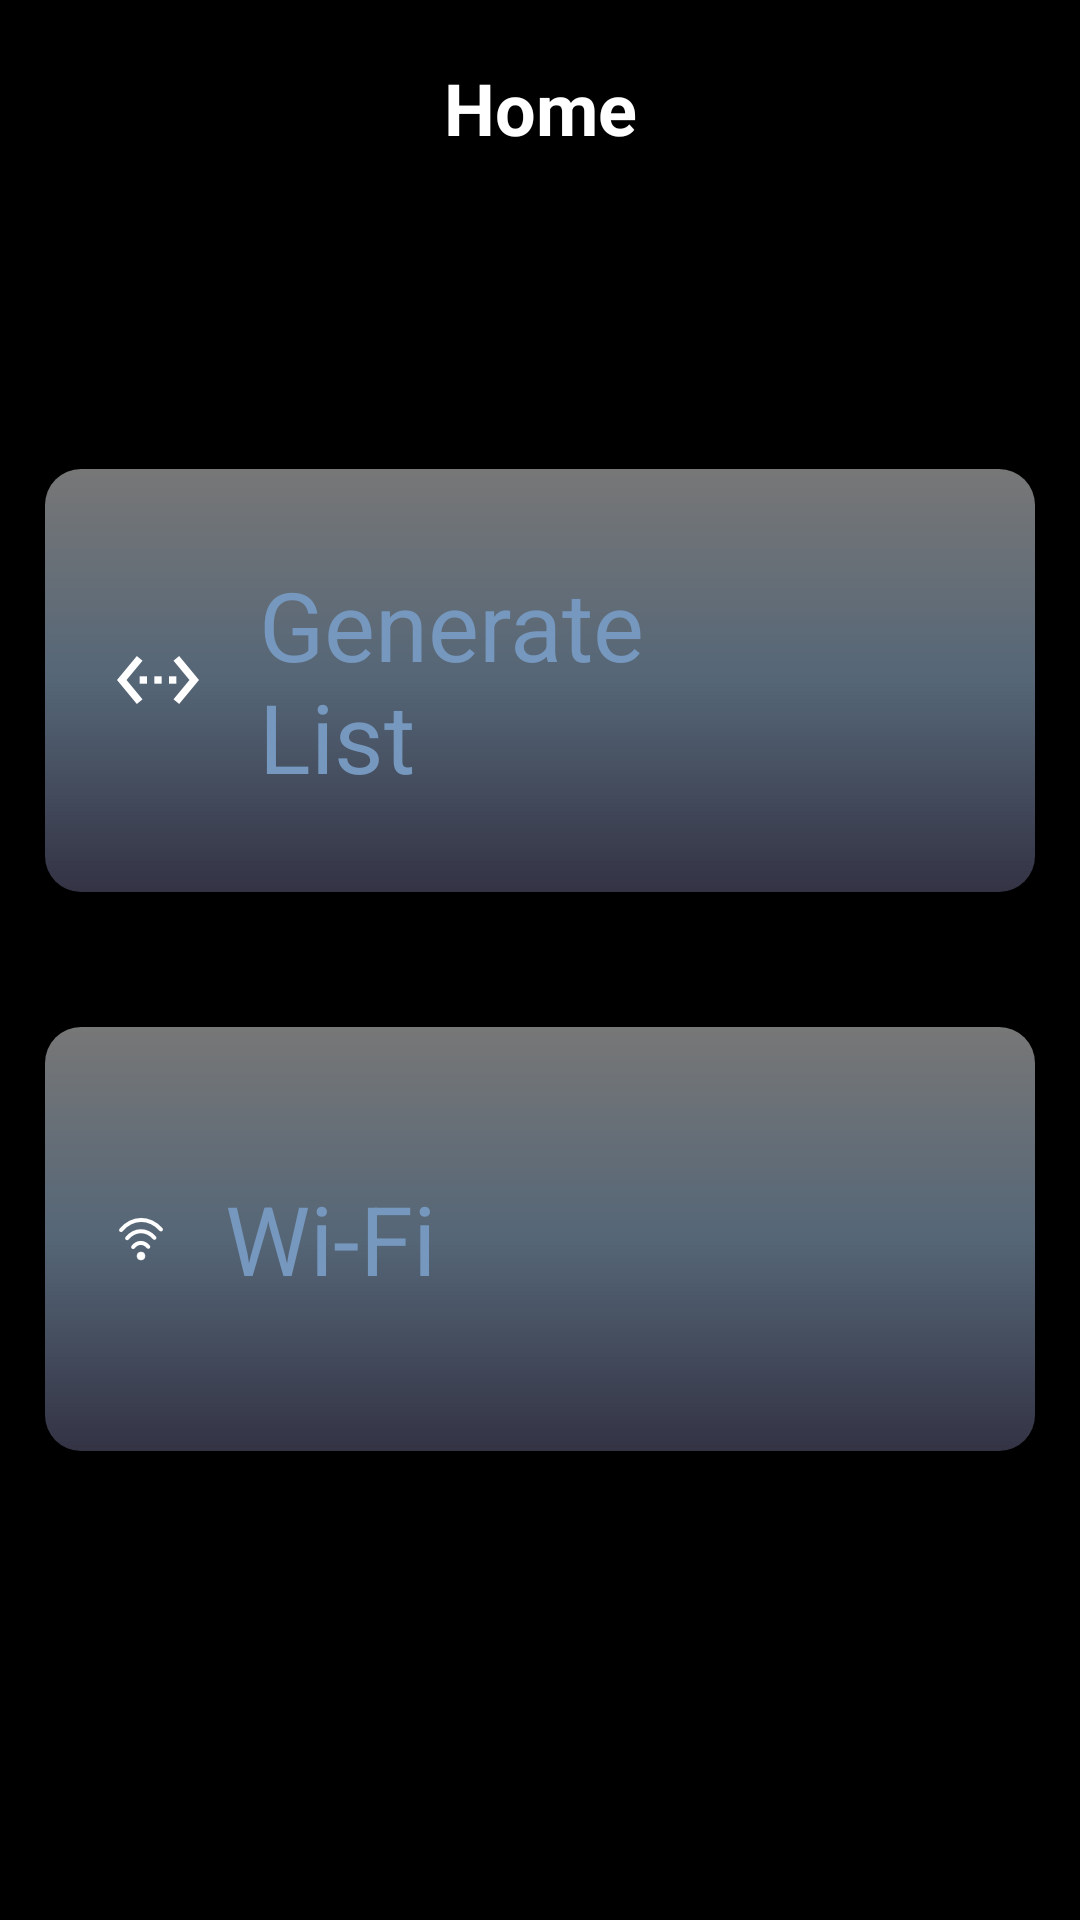

The Android layout XML behind this screen, and the referenced resources:
<!-- AndroidManifest.xml: application theme AppTheme -->
<!-- res/layout/activity_main_menu.xml -->
<RelativeLayout xmlns:android="http://schemas.android.com/apk/res/android"
    xmlns:tools="http://schemas.android.com/tools"
    android:layout_width="match_parent"
    android:layout_height="match_parent"
    android:background="@color/global_background_color"
    android:orientation="vertical"
    tools:context=".MainMenu">

    <TextView
        android:layout_width="match_parent"
        android:layout_height="@dimen/title_layout_height"
        android:gravity="center"
        android:keepScreenOn="true"
        android:text="@string/home_title"
        android:textColor="@color/screen_title_color"
        android:textSize="@dimen/title_size"
        android:textStyle="bold" />

    <LinearLayout xmlns:android="http://schemas.android.com/apk/res/android"
        xmlns:tools="http://schemas.android.com/tools"
        android:layout_width="match_parent"
        android:layout_height="fill_parent"
        android:gravity="center_vertical"
        android:orientation="vertical"
        android:weightSum="4">

        <LinearLayout
            android:id="@+id/generate_list_button"
            android:layout_width="match_parent"
            android:layout_height="0dp"
            android:layout_centerInParent="true"

            android:layout_weight="1"
            android:background="@drawable/default_button_style"
            android:clickable="true"
            android:orientation="horizontal"
            android:layout_marginLeft="@dimen/button_margin"
            android:layout_marginTop="@dimen/button_margin"
            android:layout_marginRight="@dimen/button_margin"
            android:layout_marginBottom="@dimen/menu_button_bottom_margin">

            <ImageView
                android:id="@+id/img"
                android:layout_width="wrap_content"
                android:layout_height="@dimen/button_image_height"
                android:layout_gravity="center_vertical"
                android:layout_marginLeft="@dimen/button_image_margin"
                android:scaleType="fitCenter"
                android:src="@mipmap/ic_actionbar_ethernet" />

            <TextView
                android:id="@+id/ethernet_button_label"
                android:layout_width="wrap_content"
                android:layout_height="wrap_content"
                android:layout_gravity="center"
                android:layout_marginLeft="@dimen/button_label_left_margin"
                android:scaleType="fitCenter"
                android:text="@string/ethernet_label"
                android:textColor="@color/button_text_color"
                android:textSize="@dimen/button_text_size" />
        </LinearLayout>



        <LinearLayout
            android:id="@+id/wifi_button"
            android:layout_width="match_parent"
            android:layout_height="0dp"
            android:layout_margin="@dimen/button_margin"

            android:layout_weight="1"
            android:background="@drawable/default_button_style"
            android:clickable="true"
            android:orientation="horizontal">

            <ImageView
                android:id="@+id/wifiImage"
                android:layout_width="wrap_content"
                android:layout_height="@dimen/button_image_height"
                android:layout_gravity="center_vertical"
                android:layout_marginLeft="@dimen/button_image_margin"
                android:src="@mipmap/ic_actionbar_wifi_4" />

            <TextView
                android:id="@+id/wifi_button_label"
                android:layout_width="wrap_content"
                android:layout_height="wrap_content"
                android:layout_gravity="center_vertical"
                android:layout_marginLeft="@dimen/button_label_left_margin"
                android:text="@string/wifi_label"
                android:textColor="@color/button_text_color"
                android:textSize="@dimen/button_text_size" />
        </LinearLayout>


    </LinearLayout>
</RelativeLayout>
<!-- resources referenced by this layout -->
<resources>
  <color name="button_text_color">#7698BE</color>
  <color name="global_background_color">#000</color>
  <color name="screen_title_color">#FFF</color>
  <dimen name="button_image_height">40sp</dimen>
  <dimen name="button_image_margin">24sp</dimen>
  <dimen name="button_label_left_margin">20sp</dimen>
  <dimen name="button_margin">15sp</dimen>
  <dimen name="button_text_size">32sp</dimen>
  <dimen name="menu_button_bottom_margin">30dp</dimen>
  <dimen name="title_layout_height">72dp</dimen>
  <dimen name="title_size">24sp</dimen>
  <!-- drawable default_button_style (drawable) -->
  <shape xmlns:android="http://schemas.android.com/apk/res/android">
      
  
      <gradient
          android:startColor="#777"
          android:centerColor="#567"
          android:endColor="#334"
          android:angle="-270"
          android:type="linear"
           />
      <corners
          android:bottomLeftRadius="12dp"
          android:bottomRightRadius="12dp"
          android:topLeftRadius="12dp"
          android:topRightRadius="12dp" />
  </shape>
  <!-- mipmap ic_actionbar_ethernet: png bitmap (mipmap-hdpi, 529 bytes) -->
  <!-- mipmap ic_actionbar_wifi_4: png bitmap (mipmap-hdpi, 473 bytes) -->
  <string name="ethernet_label">Generate\nList</string>
  <string name="home_title">Home</string>
  <string name="wifi_label">Wi-Fi</string>
  <style name="AppTheme" parent="android:Theme.Material">
          
          <item name="android:windowActionBar">false</item>
          <item name="android:windowNoTitle">true</item>
  
  
      </style>
</resources>
